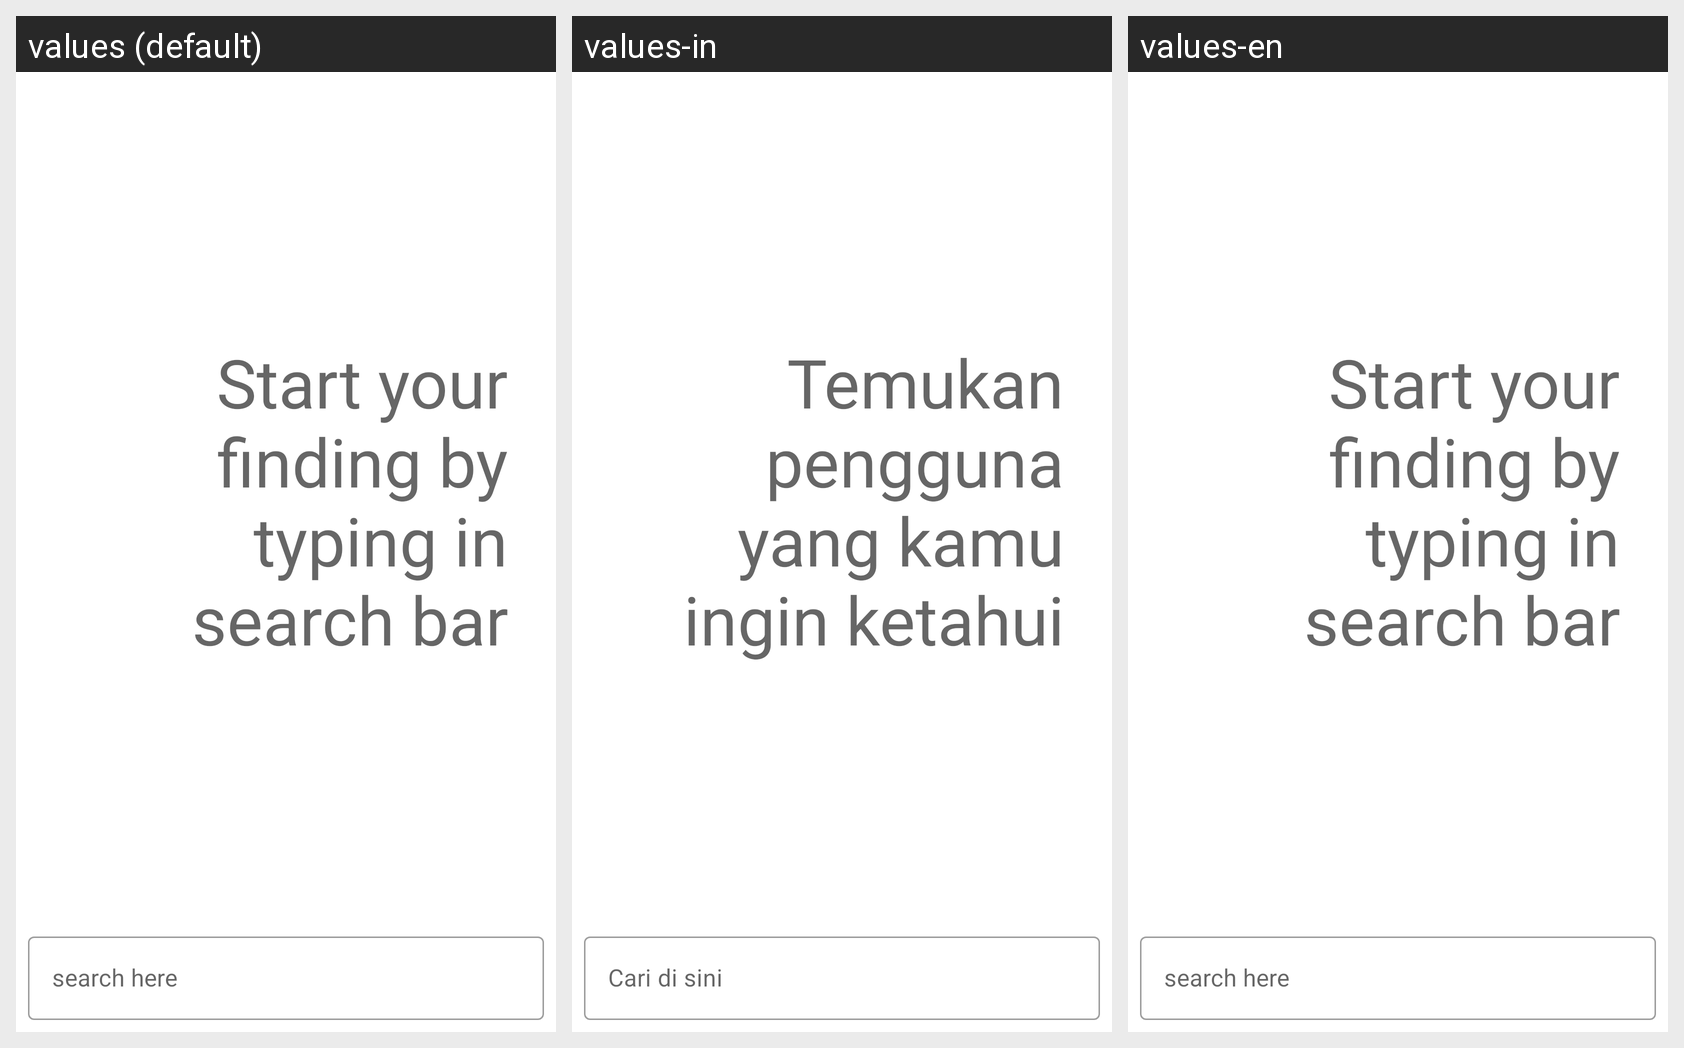

Locale-by-locale string values for the Android screen shown in this grid:
Android screen res/layout/activity_main.xml rendered under 3 locales, left to right: values (default), values-in, values-en. Device: Nexus 5 (rendered at 1080×1920; each locale shown at half size, 540×960, under a caption strip naming it); theme Theme.Github.
Strings drawn on this screen, with the default value and each locale's value (text and hints the layout hard-codes, and strings that could not be matched under every locale, appear in the picture but are not listed):

hint_search
  values: search here
  values-in: Cari di sini
  values-en: search here

start_your_finding_by_typing_in_search_bar
  values: Start your finding by typing in search bar
  values-in: Temukan pengguna yang kamu ingin ketahui
  values-en: Start your finding by typing in search bar
